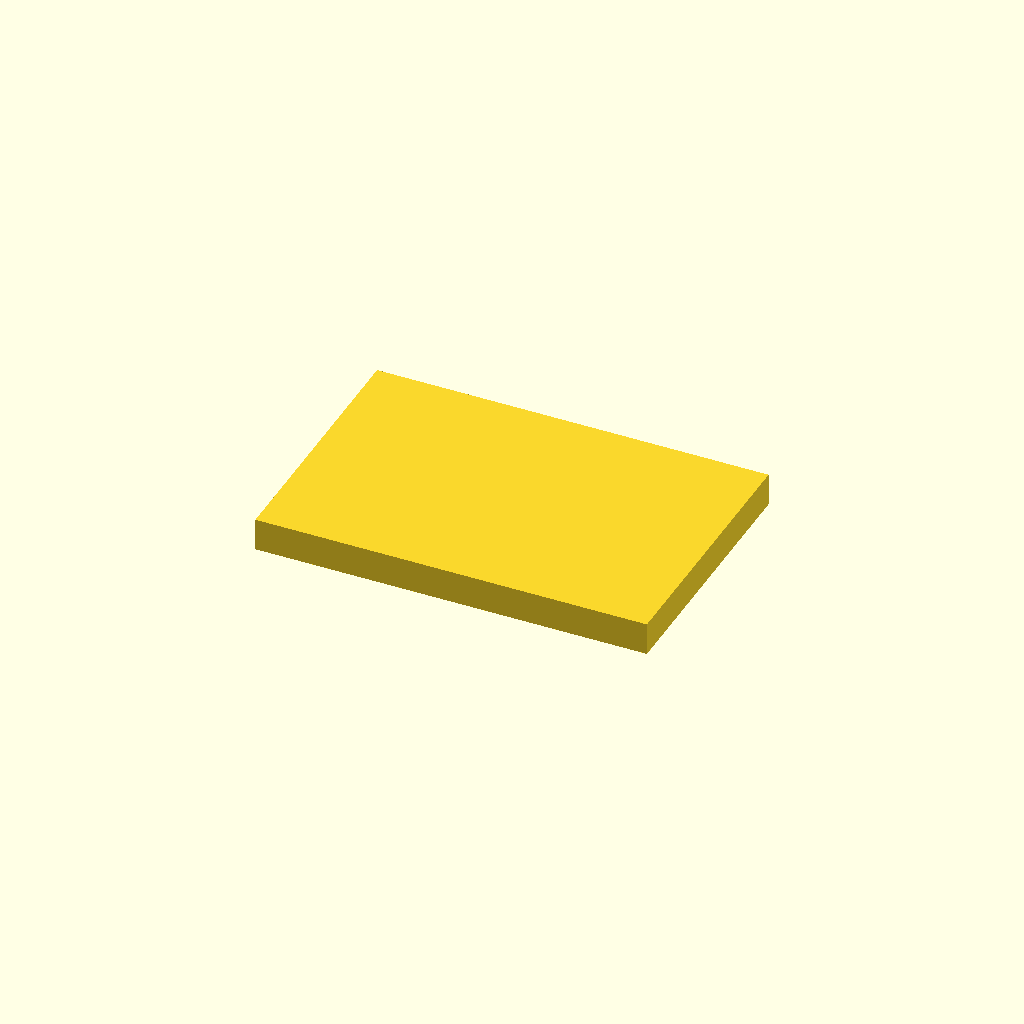
Cell 1: rendered with the file's own defaults.
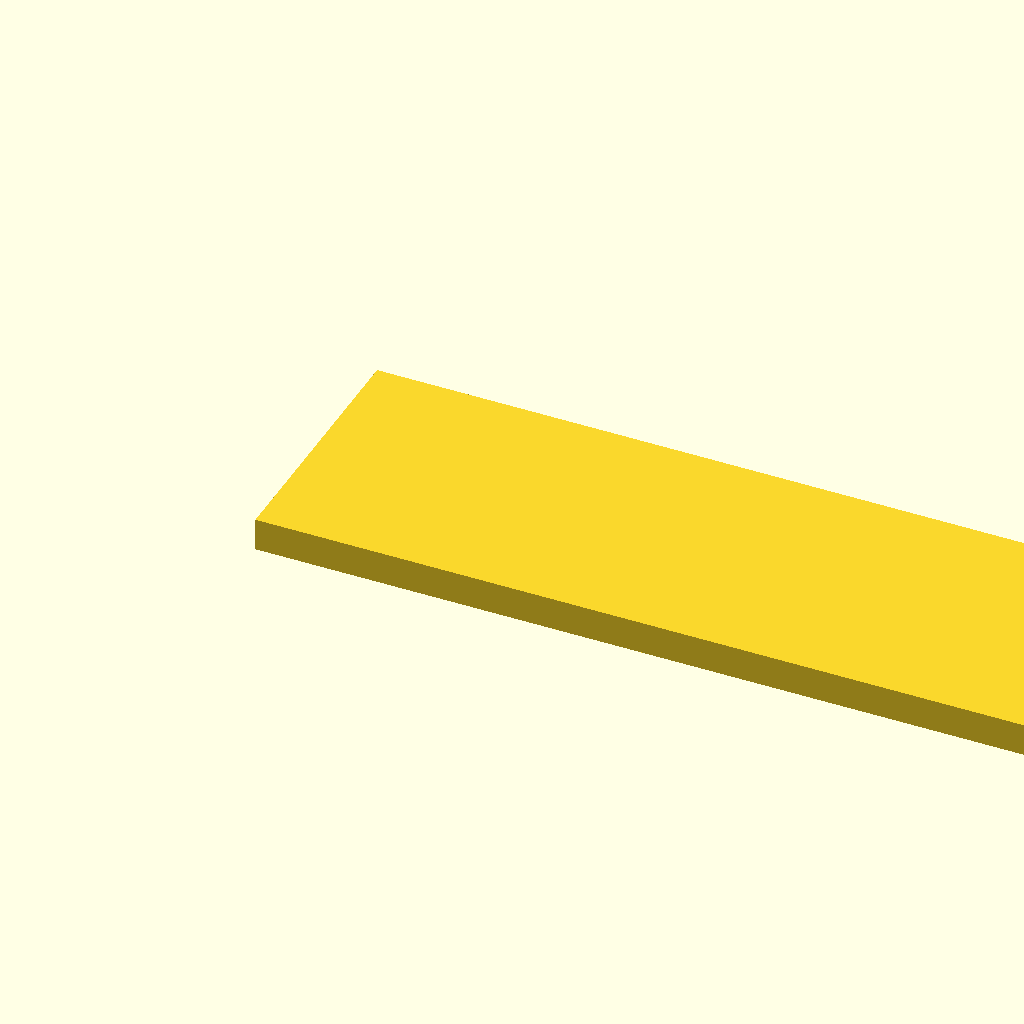
Cell 2: length = 120 (everything else at default).
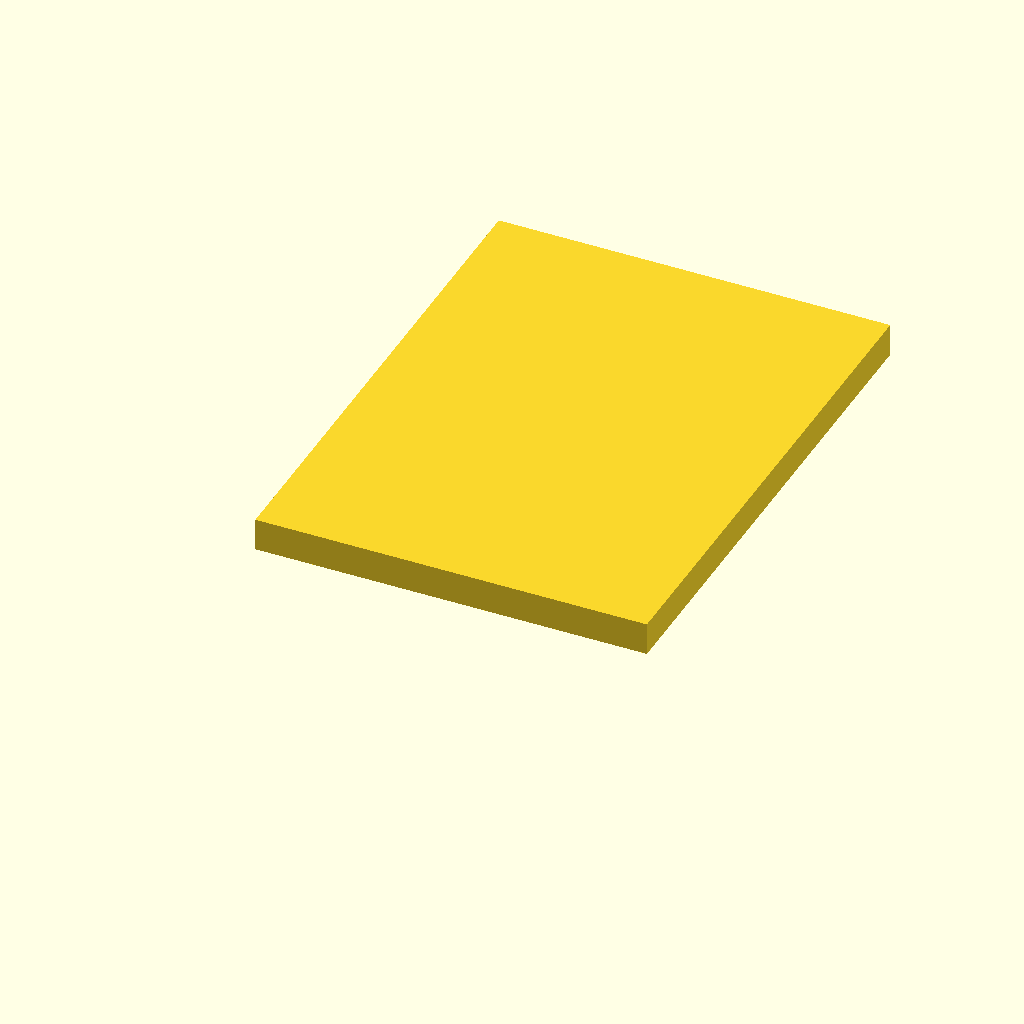
Cell 3 — width set to 80, the other parameters unchanged.
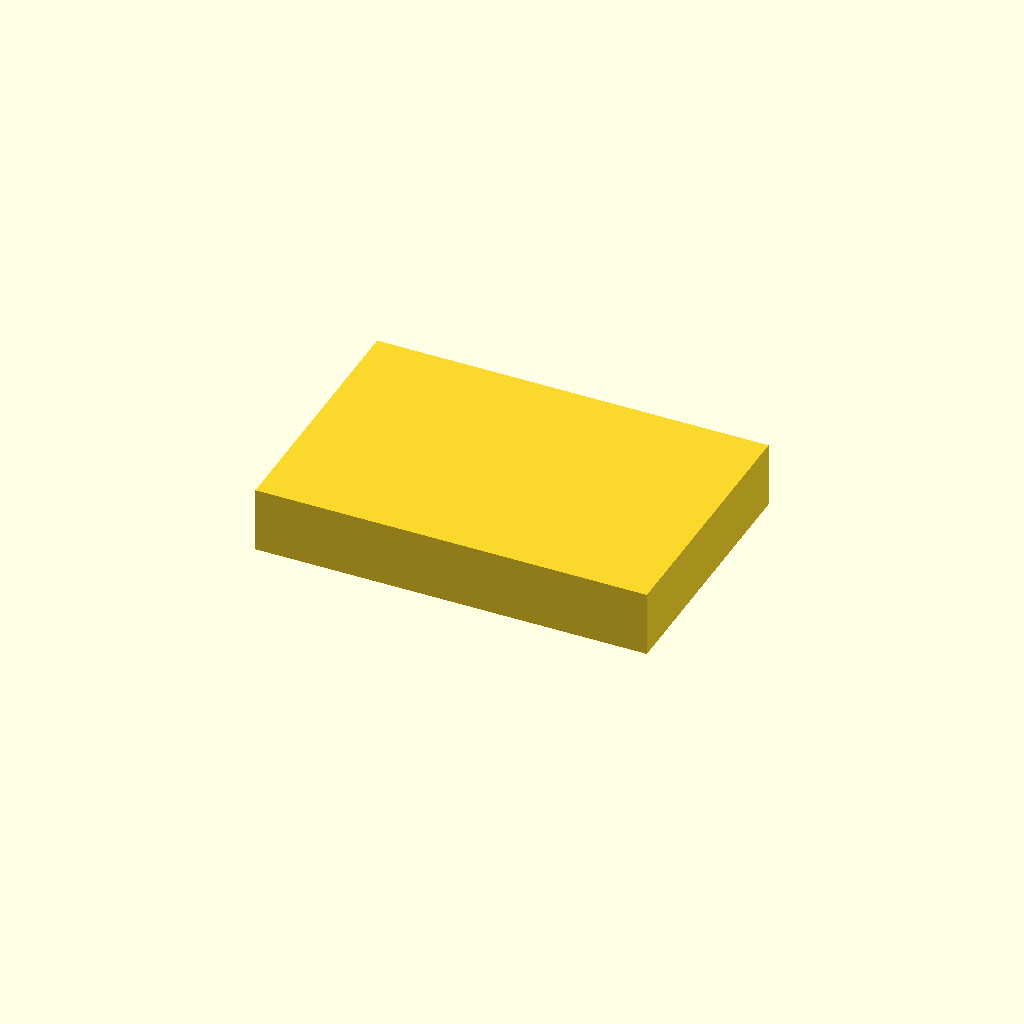
Cell 4: height = 10 (everything else at default).
One fixed orthographic camera (rotation 55°, 0°, 25°; colour scheme Cornfield) for every cell.
The OpenSCAD source (assets/cad/rectangular-plate.scad):
// Original MechIntel educational model. CC0-1.0. Units: mm.
// Not a standardized or load-rated component.
$fn=96;
length=60;
width=40;
height=5;
cube([length,width,height]);
Customizer parameters (derived from the source; name, type, default, range or options):
length: number, default 60
width: number, default 40
height: number, default 5
